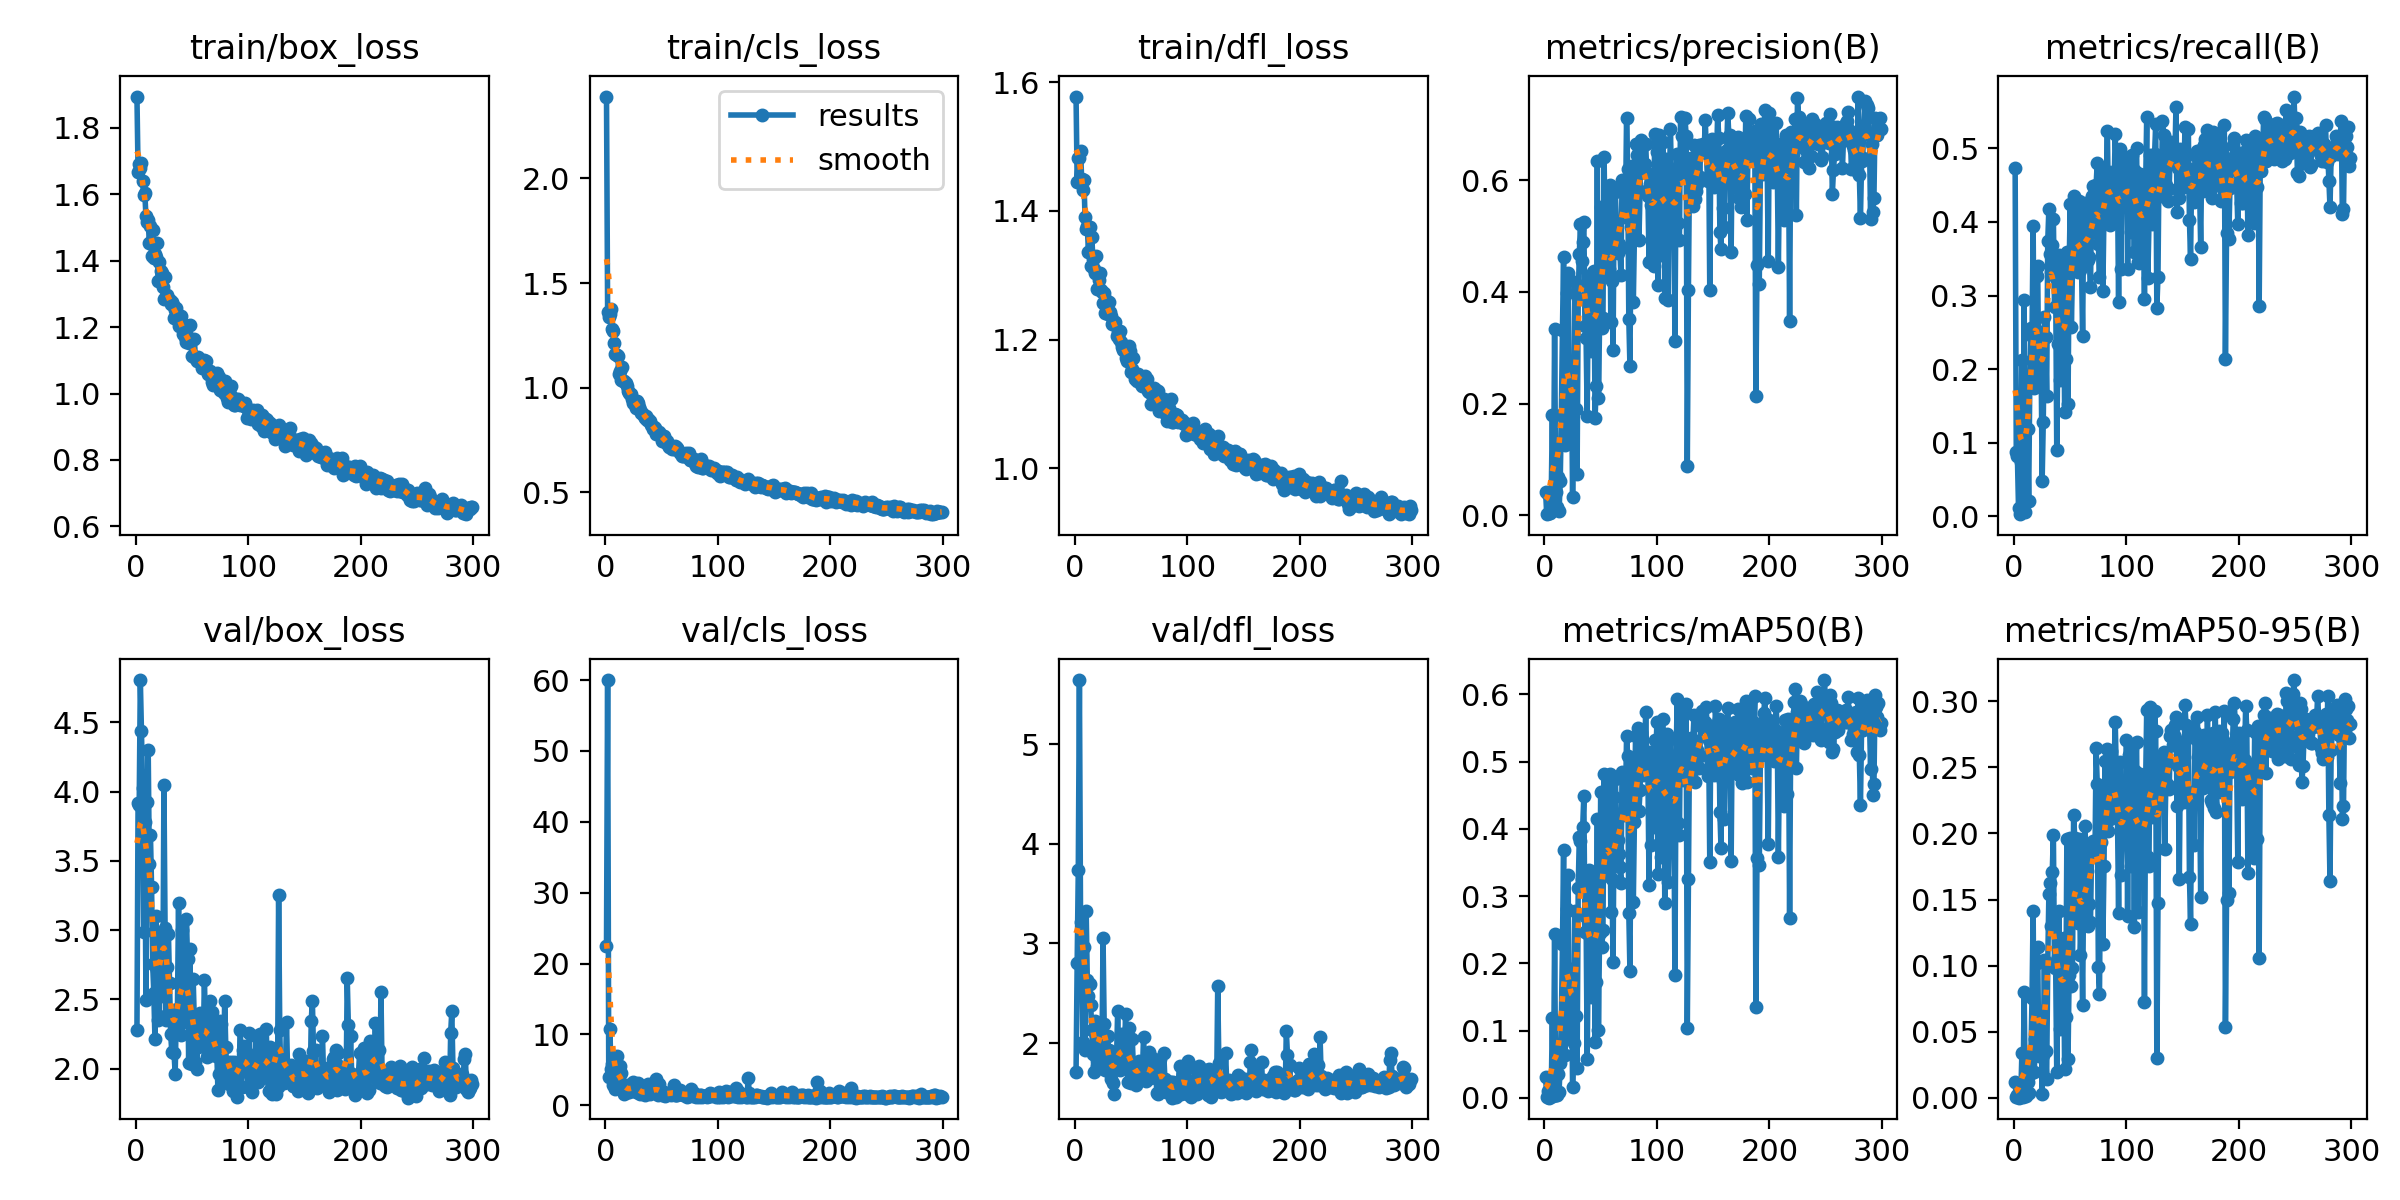

The table this chart was drawn from, first rows:
epoch, train/box_loss, train/cls_loss, train/dfl_loss, metrics/precision(B), metrics/recall(B), metrics/mAP50(B), metrics/mAP50-95(B), val/box_loss, val/cls_loss, val/dfl_loss, lr/pg0, lr/pg1, lr/pg2
1, 1.894, 2.392, 1.578, 0.04207, 0.4727, 0.03151, 0.01162, 2.28, 22.5, 1.704, 0.00054, 0.00054, 0.00054
2, 1.668, 1.364, 1.445, 0.00211, 0.08778, 0.00116, 0.00035, 3.92, 60.01, 2.808, 0.001098, 0.001098, 0.001098
3, 1.692, 1.339, 1.482, 0.03871, 0.08165, 0.00993, 0.00221, 3.904, 4.003, 3.741, 0.001654, 0.001654, 0.001654
4, 1.68, 1.353, 1.482, 0.00357, 0.01105, 0.00025, 7e-05, 4.806, 10.69, 5.646, 0.00199, 0.00199, 0.00199
5, 1.695, 1.375, 1.494, 0.00459, 0.00307, 0.00095, 0.00024, 4.439, 5.122, 3.216, 0.00199, 0.00199, 0.00199
6, 1.638, 1.282, 1.45, 0.03358, 0.07366, 0.00974, 0.0019, 4.027, 5.818, 2.985, 0.001987, 0.001987, 0.001987
7, 1.597, 1.27, 1.433, 0.1789, 0.213, 0.118, 0.03367, 2.984, 2.808, 2.014, 0.001984, 0.001984, 0.001984
8, 1.603, 1.215, 1.448, 0.01611, 0.03069, 0.00221, 0.00063, 3.784, 4.946, 2.967, 0.00198, 0.00198, 0.00198
9, 1.533, 1.159, 1.39, 0.3338, 0.2934, 0.2432, 0.07993, 2.498, 2.296, 1.935, 0.001977, 0.001977, 0.001977
10, 1.516, 1.157, 1.372, 0.04155, 0.00614, 0.0038, 0.00182, 3.929, 6.987, 3.324, 0.001974, 0.001974, 0.001974
11, 1.522, 1.151, 1.377, 0.01557, 0.02026, 0.00381, 0.00148, 4.304, 4.121, 2.638, 0.00197, 0.00197, 0.00197
12, 1.454, 1.065, 1.337, 0.06817, 0.1191, 0.03618, 0.01202, 3.478, 4.062, 2.472, 0.001967, 0.001967, 0.001967
13, 1.506, 1.081, 1.375, 0.00846, 0.02149, 0.00938, 0.00377, 3.69, 5.521, 2.592, 0.001964, 0.001964, 0.001964
14, 1.415, 1.035, 1.314, 0.06173, 0.178, 0.05226, 0.01803, 3.31, 4.547, 2.38, 0.00196, 0.00196, 0.00196
15, 1.494, 1.099, 1.359, 0.1796, 0.2553, 0.113, 0.03199, 2.752, 2.585, 2.131, 0.001957, 0.001957, 0.001957
16, 1.407, 1.034, 1.325, 0.3326, 0.2449, 0.2283, 0.07513, 2.546, 2.126, 1.893, 0.001954, 0.001954, 0.001954
17, 1.421, 1.034, 1.31, 0.4629, 0.3941, 0.3688, 0.1412, 2.215, 1.633, 1.708, 0.00195, 0.00195, 0.00195
18, 1.409, 1.024, 1.303, 0.1268, 0.1749, 0.06418, 0.01973, 3.102, 2.881, 2.226, 0.001947, 0.001947, 0.001947
19, 1.453, 1.008, 1.331, 0.1819, 0.2296, 0.1241, 0.04441, 2.713, 2.503, 1.869, 0.001944, 0.001944, 0.001944
20, 1.34, 0.9856, 1.279, 0.3982, 0.326, 0.2804, 0.1016, 2.348, 1.803, 1.773, 0.001941, 0.001941, 0.001941
21, 1.395, 0.9758, 1.293, 0.4342, 0.3401, 0.3319, 0.1141, 2.379, 1.891, 1.754, 0.001937, 0.001937, 0.001937
22, 1.368, 0.9677, 1.304, 0.1289, 0.1848, 0.09518, 0.03155, 2.962, 2.489, 2.17, 0.001934, 0.001934, 0.001934
23, 1.361, 0.9673, 1.277, 0.1415, 0.2511, 0.118, 0.0331, 2.874, 2.369, 2.141, 0.001931, 0.001931, 0.001931
24, 1.321, 0.9473, 1.274, 0.2732, 0.2296, 0.1923, 0.06531, 2.522, 2.263, 1.851, 0.001927, 0.001927, 0.001927
25, 1.284, 0.9256, 1.256, 0.03215, 0.0485, 0.01606, 0.00274, 4.051, 3.267, 3.054, 0.001924, 0.001924, 0.001924
26, 1.349, 0.9367, 1.273, 0.1907, 0.1283, 0.08122, 0.03225, 3.015, 2.737, 2.193, 0.001921, 0.001921, 0.001921
27, 1.294, 0.9017, 1.241, 0.4178, 0.2713, 0.278, 0.1042, 2.35, 1.831, 1.725, 0.001917, 0.001917, 0.001917
28, 1.298, 0.9339, 1.261, 0.1898, 0.2443, 0.121, 0.03554, 2.731, 2.742, 1.91, 0.001914, 0.001914, 0.001914
29, 1.284, 0.9271, 1.24, 0.07316, 0.1639, 0.04367, 0.01453, 2.975, 3.074, 2.074, 0.001911, 0.001911, 0.001911
30, 1.282, 0.9085, 1.258, 0.3884, 0.3739, 0.3116, 0.102, 2.619, 1.779, 1.927, 0.001908, 0.001908, 0.001908
31, 1.27, 0.8951, 1.244, 0.4686, 0.4179, 0.3883, 0.1543, 2.247, 1.603, 1.696, 0.001904, 0.001904, 0.001904
32, 1.277, 0.8793, 1.237, 0.5212, 0.3567, 0.3816, 0.1623, 2.123, 1.673, 1.639, 0.001901, 0.001901, 0.001901
33, 1.266, 0.881, 1.225, 0.4548, 0.3324, 0.3255, 0.1303, 2.358, 1.973, 1.832, 0.001898, 0.001898, 0.001898
34, 1.228, 0.8654, 1.225, 0.4901, 0.3689, 0.4028, 0.1712, 2.109, 1.54, 1.596, 0.001894, 0.001894, 0.001894
35, 1.252, 0.8568, 1.228, 0.526, 0.4033, 0.4494, 0.1988, 1.963, 1.474, 1.488, 0.001891, 0.001891, 0.001891
36, 1.259, 0.8629, 1.227, 0.3393, 0.2848, 0.2463, 0.09785, 2.415, 1.813, 1.835, 0.001888, 0.001888, 0.001888
37, 1.229, 0.8444, 1.206, 0.3181, 0.3241, 0.269, 0.1013, 2.428, 1.803, 1.84, 0.001885, 0.001885, 0.001885
38, 1.204, 0.8493, 1.212, 0.1777, 0.09085, 0.05716, 0.01929, 3.199, 2.994, 2.317, 0.001881, 0.001881, 0.001881
39, 1.227, 0.8425, 1.201, 0.4261, 0.2339, 0.2438, 0.1065, 2.324, 2.093, 1.769, 0.001878, 0.001878, 0.001878
40, 1.234, 0.8418, 1.214, 0.4184, 0.3548, 0.3388, 0.1416, 2.243, 1.629, 1.733, 0.001875, 0.001875, 0.001875
41, 1.211, 0.8193, 1.197, 0.2952, 0.1854, 0.1498, 0.05203, 3.005, 2.025, 2.094, 0.001871, 0.001871, 0.001871
42, 1.179, 0.8029, 1.189, 0.3343, 0.3062, 0.2661, 0.09706, 2.371, 1.931, 1.828, 0.001868, 0.001868, 0.001868
43, 1.183, 0.8124, 1.184, 0.4364, 0.2173, 0.2477, 0.08577, 2.618, 1.843, 1.897, 0.001865, 0.001865, 0.001865
44, 1.171, 0.806, 1.183, 0.437, 0.3421, 0.3233, 0.1212, 2.391, 1.973, 1.782, 0.001861, 0.001861, 0.001861
45, 1.154, 0.7804, 1.171, 0.1736, 0.1419, 0.08319, 0.02194, 3.078, 3.7, 2.287, 0.001858, 0.001858, 0.001858
46, 1.164, 0.7858, 1.167, 0.2319, 0.2142, 0.1725, 0.06084, 2.794, 2.104, 1.942, 0.001855, 0.001855, 0.001855
47, 1.152, 0.782, 1.173, 0.6341, 0.3591, 0.4153, 0.1955, 2.041, 1.431, 1.61, 0.001852, 0.001852, 0.001852
48, 1.206, 0.7862, 1.19, 0.2094, 0.1522, 0.1009, 0.02922, 2.866, 2.97, 2.148, 0.001848, 0.001848, 0.001848
49, 1.165, 0.7762, 1.181, 0.3424, 0.3382, 0.2456, 0.09265, 2.392, 2.064, 1.808, 0.001845, 0.001845, 0.001845
50, 1.113, 0.7466, 1.15, 0.5518, 0.4242, 0.4549, 0.1969, 2.036, 1.401, 1.594, 0.001842, 0.001842, 0.001842
51, 1.112, 0.7604, 1.155, 0.3351, 0.2572, 0.2236, 0.08467, 2.647, 1.775, 2.036, 0.001838, 0.001838, 0.001838
52, 1.164, 0.7696, 1.171, 0.3527, 0.3376, 0.2501, 0.09789, 2.336, 1.894, 1.757, 0.001835, 0.001835, 0.001835
53, 1.108, 0.7416, 1.138, 0.6423, 0.4346, 0.4819, 0.2141, 2.05, 1.333, 1.601, 0.001832, 0.001832, 0.001832
54, 1.097, 0.7397, 1.143, 0.4927, 0.3892, 0.4081, 0.1966, 1.997, 1.493, 1.582, 0.001828, 0.001828, 0.001828
55, 1.111, 0.7434, 1.135, 0.5186, 0.3861, 0.3892, 0.1626, 2.156, 1.649, 1.666, 0.001825, 0.001825, 0.001825
56, 1.098, 0.7257, 1.147, 0.4363, 0.3916, 0.378, 0.1694, 2.185, 1.632, 1.724, 0.001822, 0.001822, 0.001822
57, 1.095, 0.7181, 1.137, 0.4411, 0.3321, 0.3304, 0.1319, 2.399, 1.647, 1.821, 0.001819, 0.001819, 0.001819
58, 1.097, 0.7172, 1.142, 0.5915, 0.4279, 0.4818, 0.196, 2.18, 1.384, 1.685, 0.001815, 0.001815, 0.001815
59, 1.078, 0.7062, 1.131, 0.3467, 0.3352, 0.2761, 0.1077, 2.324, 1.898, 1.746, 0.001812, 0.001812, 0.001812
60, 1.081, 0.7131, 1.127, 0.42, 0.3432, 0.3252, 0.136, 2.202, 1.694, 1.679, 0.001809, 0.001809, 0.001809
... 239 more rows
